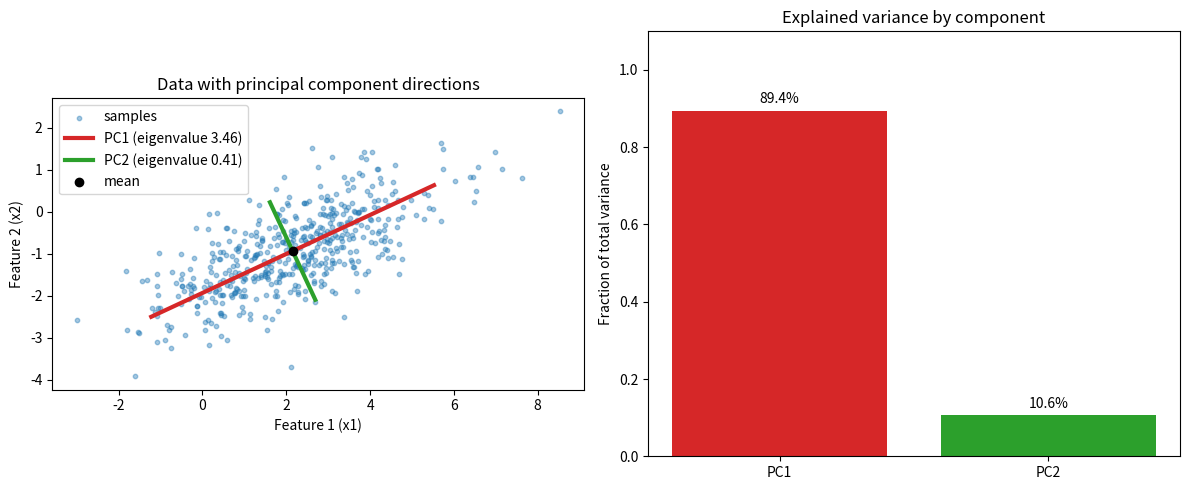

Reproduce this figure in Python.
"""CSE 242 Assignment 1 — submit as Assignment1.py.

Fill # YOUR ANSWER HERE blocks with commented reasoning; fill function bodies
at # YOUR CODE HERE. Keep signatures. See README.md and INTERFACE.md.
Functions must not mutate inputs, prompt for input, or perform network I/O.
Only code inside the main guard should save/show figures.
"""
import numpy as np
import matplotlib.pyplot as plt

# All questions coded for have also been done by hand in the pdf (SEE PDF) 
# PART 1 (20 points), Q1: Show computations for the given A and B.
# YOUR ANSWER HERE
def matrix_operations(A=None, B=None):
    """Return AB, BA, (A+B).T, A@B.T, trace(A), trace(AB).

    Defaults: A=[[3,4],[2,1]], B=[[1,2],[0,-1]]. Other inputs are square
    real matrices of matching size. Return a tuple in the specified order.
    """
    # YOUR CODE HERE
    if A is None:
        A = [[3,4], [2,1]]
    if B is None:
        B = [[1,2], [0,-1]]

    A = np.array(A, dtype = float)
    B = np.array(B, dtype = float)
    AB = A @ B
    return AB, B @ A, (A+B).T, A @ B.T, np.trace(A), np.trace(AB)
    #raise NotImplementedError()


# P1 Q2: Derive the given M eigenpairs and verify Mv=lambda*v.
# YOUR ANSWER HERE
def eigensystem(M=None):
    """Return (values, vectors) for real symmetric M (default [[2,-1],[-1,2]]).

    Vectors are columns paired with values; order, sign, and nonzero scale
    are free. Vectors must span each eigenspace, including repeated roots.
    """
    # YOUR CODE HERE
    if M is None:
        M = [[2, -1], [-1, 2]]
    M = np.array(M, dtype = float)
    #using numpy's eigen solver
    values, vectors = np.linalg.eigh(M)
    return values, vectors 
    #raise NotImplementedError()


# P1 Q3: Prove trace(AB)=trace(BA) for compatible matrices.
# YOUR ANSWER HERE
#SEE PDF


# P1 Q4: Show the given C is invertible, and compute its inverse step by step.
# YOUR ANSWER HERE
def matrix_inverse(C=None):
    """Return inverse of nonsingular square C; default C=[[4,7],[2,6]]."""
    # YOUR CODE HERE
    if C is None: 
        C = [[4, 7], [2, 6]]
    C = np.array(C, dtype = float)
    return np.linalg.inv(C)
    #raise NotImplementedError()


# PART 2 (50 points), Q1: Normalize c*3**k/k!, derive expectation and variance.
# YOUR ANSWER HERE
def distribution_moments(rate=3.):
    """Return (c, mean, variance) for P(X=k)=c*rate**k/k!, k>=0, rate>0."""
    # YOUR CODE HERE
    c = np.exp(-rate) # from sum of rate^k/k! = e^rate
    mean = rate 
    variance = rate 
    return c, mean, variance
    #raise NotImplementedError()


# P2 Q2: Show reasoning for intersection, conditional, and union probabilities.
# YOUR ANSWER HERE
def event_probabilities(p_a=.5, p_b=.3, p_a_given_b=.6):
    """Return (P(A intersect B), P(B|A), P(A union B)).

    Inputs describe a valid distribution with p_a,p_b>0.
    """
    # YOUR CODE HERE
    p_ab = p_a_given_b * p_b #p(A and B) = P(A|B) P(B)
    p_b_given_a = p_ab / p_a # p(B|A) = P(A and B) / P(A) 
    p_union = p_a + p_b - p_ab #p(A or B) = P(A) + P(B) -P(A and B)
    return p_ab, p_b_given_a, p_union
    #raise NotImplementedError()


# P2 Q3: Derive MLE/MAP for H,H,T,H,T, including the prior and maximization.
# YOUR ANSWER HERE
def coin_estimates(heads=3, tosses=5):
    """Return (MLE, MAP) using prior density 2*theta on [0,1].

    0<=heads<=tosses, positive integer tosses. Include boundary maxima.
    """
    # YOUR CODE HERE
    mle = heads/tosses 
    #posterior = theta ^(heads +1) * (1-theta)^(tosses-heads))
    #setting its derivative to 0 
    map_est = (heads + 1) / (tosses + 1)
    return mle, map_est
    #raise NotImplementedError()


# P2 Q4: Derive both Gaussian MLEs for [1,3,5,7] step by step.
# YOUR ANSWER HERE
def gaussian_mle(data=None):
    """Return (mean MLE, variance MLE); default data=[1,3,5,7].

    Other inputs are finite 1D samples of length>=2 with nonzero variance.
    """
    # YOUR CODE HERE
    if data is None:
        data = [1, 3, 5, 7]
    x = np.array(data, dtype=float)
    mean = np.mean(x)
    variance = np.mean((x - mean) ** 2)   # divide by n (the MLE), not n-1
    return mean, variance
    #raise NotImplementedError()


# P2 Q5: Derive the Gaussian posterior mode for the given observation/prior.
# YOUR ANSWER HERE
def gaussian_map(x=5., observation_variance=4., prior_mean=0., prior_variance=1.):
    """Return posterior mode for one observation and a Gaussian mean prior.

    Both variances are positive; inputs are variances, not standard deviations.
    """
    # YOUR CODE HERE
    data_weight = 1 / observation_variance
    prior_weight = 1 / prior_variance
    return (data_weight * x + prior_weight * prior_mean) / (data_weight + prior_weight)
    #raise NotImplementedError()


# P2 Q6: Prove Var(X)=E[X**2]-E[X]**2.
# YOUR ANSWER HERE
# SEE PDF

# PART 3 (30 points), Q1: Define covariance and derive Var(u.T@X)=u.T@Sigma@u.
# YOUR ANSWER HERE
# SEE PDF

# P3 Q2: Describe the Gaussian generator and observed correlation.
# YOUR ANSWER HERE
# Description - The scatter plot shows a clear positive correlation between Feature 1 and Feature 2, 
# as the features tend to increase together. This produces an elongated diagonal point cloud. 
# The observed pattern is consistent with the positive covariance used to generate the synthetic data.

def generate_data(n_samples=500, seed=0, mean=None, covariance=None):
    """Return reproducible Gaussian samples (n_samples,2) using NumPy and seed.

    Defaults: mean=[2,-1], covariance=[[3,1.2],[1.2,1]]. Custom mean has shape
    (2,), covariance (2,2) is positive definite. Do not mutate input arrays.
    """
    # YOUR CODE HERE
    if mean is None:
        mean = [2, -1]
    if covariance is None: 
        covariance = [[3, 1.2], [1.2, 1]]
    mean = np.array(mean, dtype = float)
    covariance = np.array(covariance, dtype = float)
    rng = np.random.default_rng(seed)
    return rng.multivariate_normal(mean, covariance, size = n_samples)
    #raise NotImplementedError()


# P3 Q3: Link centering/covariance/eigendecomposition to the derivation and explain the plot.
# YOUR ANSWER HERE
# After centering the data and computing the covariance matrix, the eigenvectors of the covariance
# matrix give the principal component directions. PC1 lies along the direction of greatest variation in the
# data, while PC2 is perpendicular to PC1 and captures the remaining variation. The principal component
# directions are shown in the left panel of Figure 1.

def pca(X):
    """Fit NumPy PCA without mutating finite X of shape (n,2), n>=2.

    Return dict: mean (2,), centered (n,2), covariance (2,2), eigenvalues (2,),
    components (2,2), scores (n,2). Use covariance divisor n-1, descending
    eigenvalues, orthonormal eigenvectors as columns, scores=centered@components.
    Signs/tied-eigenspace bases are free. Include rank-deficient and tied cases.
    NumPy eigh/SVD are allowed; fitted library PCA is not.
    """
    # YOUR CODE HERE
    X = np.array(X, dtype = float) 
    n = X.shape[0]

    #1. center the data 
    mean = X.mean(axis = 0)
    centered = X - mean 

    #2. covariance matrix 
    covariance = centered.T @ centered / (n - 1)

    #3. eigenvectors 
    eigenvalues, eigenvectors = np.linalg.eigh(covariance)

    #4. eigh sorts smallest first, so flip 
    order = np.argsort(eigenvalues)[::-1]
    eigenvalues = np.clip(eigenvalues[order], 0, None)
    components = eigenvectors[:, order]

    #5. project the data 
    scores = centered @ components

    return {"mean" : mean, "centered" : centered, "covariance" : covariance, "eigenvalues" : eigenvalues, "components" : components, "scores" : scores}
    #raise NotImplementedError()


# P3 Q4: Interpret the variance fractions and dimensionality reduction tradeoff.
# YOUR ANSWER HERE
# PC1 explains approximately 89.4% of the total variance, while PC2 explains approximately 10.6%.
# Therefore, the dataset could be reduced from two dimensions to one by retaining only PC1 while
# preserving most of the variance. This demonstrates the trade-off in dimensionality reduction: using
# fewer dimensions simplifies the representation but results in some loss of information, with
# approximately 10.6% of the variance discarded in this case.
def explained_variance(eigenvalues):
    """Return same-shape fractions for nonnegative eigenvalues with positive sum."""
    # YOUR CODE HERE
    ev = np.array(eigenvalues, dtype = float)
    return ev / ev.sum()
    #raise NotImplementedError()


# P3 Q2/Q3/Q4: Provide labeled figures and discuss their meaning.
# YOUR ANSWER HERE
def make_plots(X, result):
    """Return a Matplotlib Figure (or sequence of Figures), without show/save.

    Plot samples and principal directions through their mean, and explained
    variance fractions. Label axes. Plot quality is manually reviewed.
    """
    # YOUR CODE HERE
    X = np.asarray(X)
    mean = result["mean"]
    fractions = explained_variance(result["eigenvalues"])
    fig, (ax1, ax2) = plt.subplots(1, 2, figsize=(12, 5))

    #left data with principal directions through the mean 
    ax1.scatter(X[:, 0], X[:, 1], s=10, alpha=0.4, label="samples")
    colors = ["tab:red", "tab:green"]
    for i in range(2):
        direction = result["components"][:, i]
        length = 2 * np.sqrt(result["eigenvalues"][i])
        ends = np.array([mean - length * direction, mean + length * direction])
        ax1.plot(ends[:, 0], ends[:, 1], color=colors[i], lw=3,
                 label=f"PC{i+1} (eigenvalue {result['eigenvalues'][i]:.2f})")
    ax1.scatter(*mean, color = "black", zorder = 3, label = "mean")
    ax1.set_aspect("equal")
    ax1.set_xlabel("Feature 1 (x1)")
    ax1.set_ylabel("Feature 2 (x2)")
    ax1.set_title("Data with principal component directions")
    ax1.legend()

    #right explained variance bar chart 
    bars = ax2.bar(["PC1", "PC2"], fractions, color=colors)
    for bar, f in zip(bars, fractions):
        ax2.text(bar.get_x() + bar.get_width() / 2, f + 0.02, f"{f:.1%}", ha="center")
    ax2.set_ylim(0, 1.1)
    ax2.set_ylabel("Fraction of total variance")
    ax2.set_title("Explained variance by component")

    fig.tight_layout()
    return fig
    #raise NotImplementedError()


# REFLECTION: contributions, tasks completed, and external resources used.
# YOUR ANSWER HERE
# Tasks completed: all of Parts 1 to 3. Derivations and proofs are in PDF, all functions are implemented in this file, 
# figures are saved as: pca_plots.png.
# Collaborations : no classmates 
# AI: per course policy; conversation log submitted to Canvas, I used claude to walk through the derivations step by step, explain steps I didn't
# understand (e.g. summation index notation, the E[X^2] calculation), and provide basic process to approach functions for this file 
# understand, and the code for the functions in this file, which I implemented, debugged, and checked against my hand calculations.
# Other resources: CSE 242 Lecture 1-3 slides, NumPy and Matplotlib docs.

if __name__ == '__main__':
    # YOUR CODE HERE: call your functions and save/display the requested figures.
    print(matrix_operations())
    vals, vecs = eigensystem()
    print(vals)
    print(vecs)
    print(matrix_inverse())
    print(distribution_moments())
    print(event_probabilities())
    print(coin_estimates())
    print(gaussian_mle())
    print(gaussian_map())
    X = generate_data()
    result = pca(X)
    print(result["covariance"])
    print(result["eigenvalues"])
    print(explained_variance(result["eigenvalues"]))
    fig = make_plots(X, result)
    fig.savefig("pca_plots.png", dpi = 150)
    # This block does not run when the grader imports your functions.
    #pass
